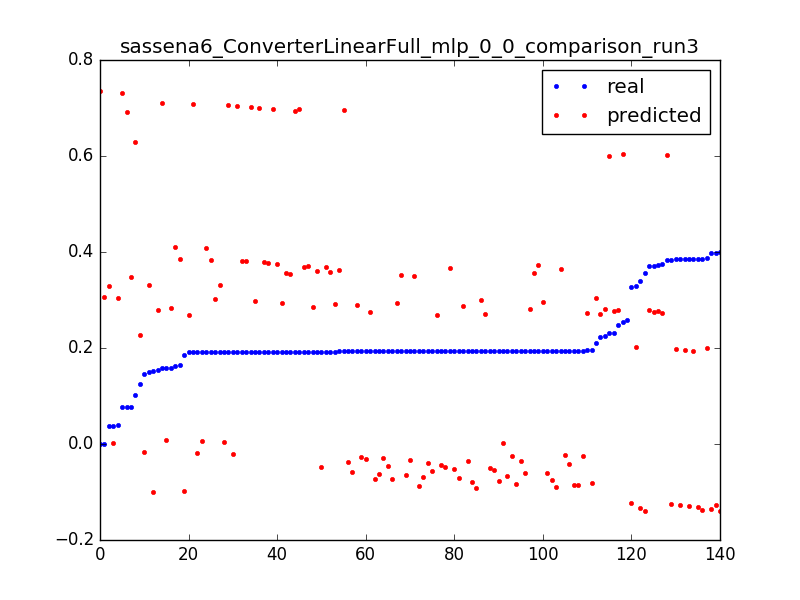

Data behind this chart, as committed beside it:
0.1506656543730017, 0.331990661441, 0.0031847133757961785
0.1924, 0.3302, 0.006369
0.03846, 0.3284, 0.009554
1.0693242939786348e-06, 0.7345, 0.003185
0.2593, 0.7327, 0.006369
0.07672, 0.7309, 0.009554
1.0693242939786348e-06, 0.3069, 0.003185
0.03971, 0.3052, 0.006369
0.2101, 0.3034, 0.009554
0.1923, 0.3016, 0.01274
0.1927, 0.2998, 0.01592
0.1926, 0.2981, 0.01911
0.1929, 0.2963, 0.02229
0.1927, 0.2945, 0.02548
0.1927, 0.2927, 0.02866
0.1927, 0.2909, 0.03185
0.1927, 0.2892, 0.03503
0.1927, 0.2874, 0.03822
0.1927, 0.2856, 0.0414
0.1593, 0.2838, 0.04459
0.2252, 0.2821, 0.04777
0.1928, 0.2803, 0.05096
0.1542, 0.2785, 0.05414
0.2307, 0.2767, 0.05732
0.1927, 0.2749, 0.06051
0.1949, 0.2732, 0.06369
0.1927, 0.2714, 0.06688
0.1918, 0.2696, 0.07006
0.1927, 0.2678, 0.07325
0.1576, 0.7094, 0.003185
0.1919, 0.7077, 0.006369
0.1925, 0.7059, 0.009554
0.1926, 0.7041, 0.01274
0.1926, 0.7023, 0.01592
0.1927, 0.7006, 0.01911
0.1927, 0.6988, 0.02229
0.1927, 0.697, 0.02548
0.1927, 0.6952, 0.02866
0.1927, 0.6934, 0.03185
0.07708, 0.6917, 0.03503
0.1247, 0.2263, 0.003185
0.1029, 0.6288, 0.003185
0.3289, 0.2013, 0.003185
0.3869, 0.1995, 0.006369
0.3849, 0.1977, 0.009554
0.3852, 0.1959, 0.01274
0.3853, 0.1942, 0.01592
0.2534, 0.6038, 0.003185
0.3833, 0.602, 0.006369
0.2307, 0.6002, 0.009554
0.1578, 0.008168, 0.003185
0.192, 0.006391, 0.006369
0.1924, 0.004613, 0.009554
0.1928, 0.002835, 0.01274
0.03852, 0.001057, 0.01592
0.1629, 0.4107, 0.003185
0.192, 0.4089, 0.006369
0.1452, -0.01687, 0.003185
0.1919, -0.01865, 0.006369
0.1925, -0.02043, 0.009554
0.1931, -0.02221, 0.01274
... 80 more rows
